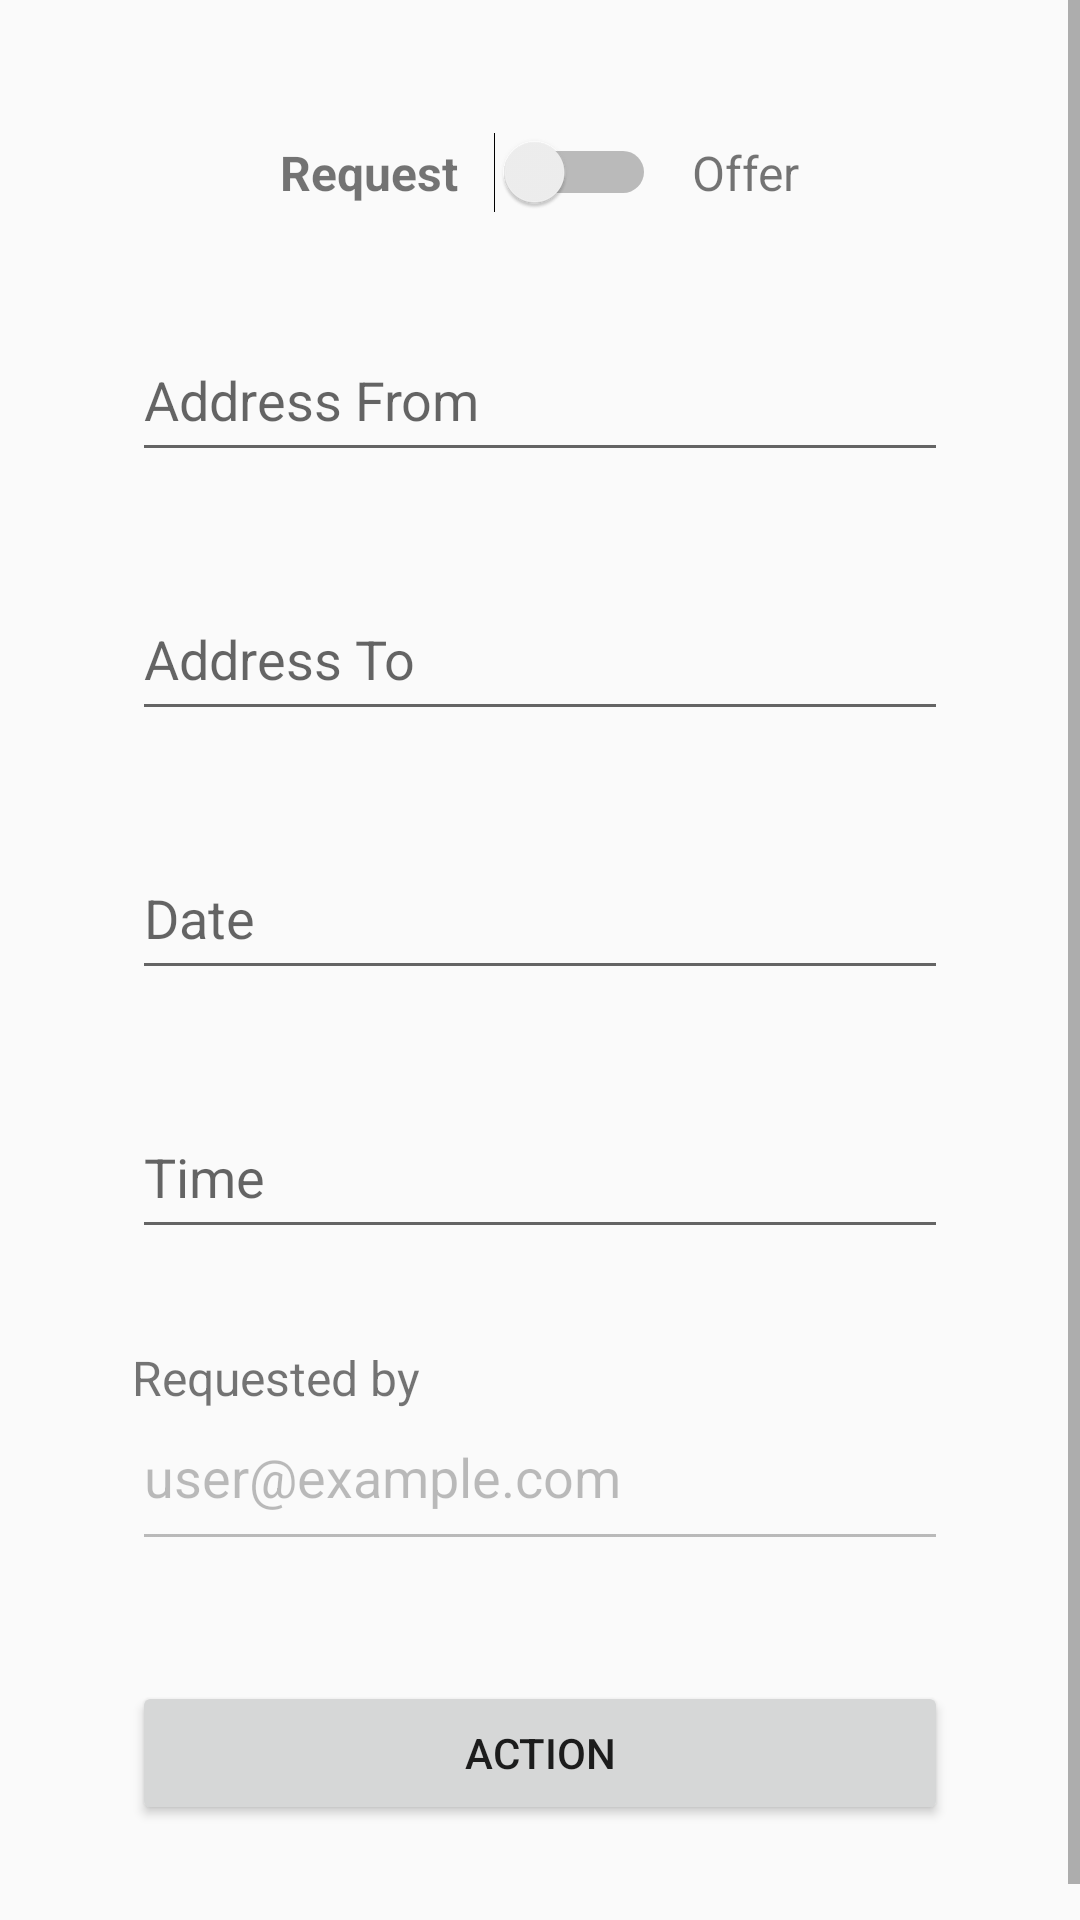

Layout XML and referenced resources for this Android screen:
<!-- AndroidManifest.xml: application theme Theme.UGARideShare -->
<!-- res/layout/activity_view_ride.xml -->
<?xml version="1.0" encoding="utf-8"?>
<ScrollView
    xmlns:android="http://schemas.android.com/apk/res/android"
    xmlns:app="http://schemas.android.com/apk/res-auto"
    xmlns:tools="http://schemas.android.com/tools"
    android:layout_width="match_parent"
    android:layout_height="match_parent">
    <LinearLayout
        android:id="@+id/main"
        android:layout_width="match_parent"
        android:layout_height="wrap_content"
        android:orientation="vertical"
        android:padding="24dp"
        tools:context=".ViewRide">

        <LinearLayout
            android:id="@+id/toggleRow"
            android:layout_width="match_parent"
            android:layout_height="wrap_content"
            android:orientation="horizontal"
            android:gravity="center"
            android:layout_margin="20dp"
            android:clickable="true"
            android:focusable="true">

            <TextView
                android:id="@+id/requestLabel"
                android:layout_width="wrap_content"
                android:layout_height="wrap_content"
                android:text="Request"
                android:textSize="16sp"
                android:paddingEnd="12dp"
                android:textStyle="bold"/>

            <Switch
                android:id="@+id/rideTypeSwitch"
                android:layout_width="wrap_content"
                android:layout_height="wrap_content"
                android:textOff=""
                android:textOn=""/>

            <TextView
                android:id="@+id/offerLabel"
                android:layout_width="wrap_content"
                android:layout_height="wrap_content"
                android:text="Offer"
                android:textSize="16sp"
                android:paddingStart="12dp"
                android:textStyle="normal"/>
        </LinearLayout>

        <EditText
            android:id="@+id/addressFrom"
            android:layout_width="match_parent"
            android:layout_height="wrap_content"
            android:layout_margin="20dp"
            android:hint="Address From"
            android:inputType="textPostalAddress"
            android:paddingBottom="12dp" />

        <EditText
            android:id="@+id/addressTo"
            android:layout_width="match_parent"
            android:layout_height="wrap_content"
            android:hint="Address To"
            android:layout_margin="20dp"
            android:inputType="textPostalAddress"
            android:paddingBottom="12dp"/>

        <EditText
            android:id="@+id/dateInput"
            android:layout_width="match_parent"
            android:layout_height="wrap_content"
            android:hint="Date"
            android:layout_margin="20dp"
            android:focusable="false"
            android:clickable="true"
            android:paddingBottom="12dp"/>

        <EditText
            android:id="@+id/timeInput"
            android:layout_width="match_parent"
            android:layout_height="wrap_content"
            android:hint="Time"
            android:layout_margin="20dp"
            android:focusable="false"
            android:clickable="true"
            android:paddingBottom="12dp"/>

        <TextView
            android:id="@+id/byLabel"
            android:layout_width="wrap_content"
            android:layout_height="wrap_content"
            android:text="Requested by"
            android:textSize="16sp"
            android:layout_marginHorizontal="20dp"
            android:paddingTop="12dp"/>

        <EditText
            android:id="@+id/byEmail"
            android:layout_width="match_parent"
            android:layout_height="wrap_content"
            android:enabled="false"
            android:text="user@example.com"
            android:layout_marginHorizontal="20dp"
            android:layout_marginBottom="20dp"
            android:paddingBottom="16dp"/>

        <Button
            android:id="@+id/actionRideBtn"
            android:layout_margin="20dp"
            android:layout_width="match_parent"
            android:layout_height="wrap_content"
            android:text="Action"/>

    </LinearLayout>
</ScrollView>
<!-- resources referenced by this layout -->
<resources>
  <style name="Theme.UGARideShare" parent="Base.Theme.UGARideShare" />
  <style name="Base.Theme.UGARideShare" parent="@style/Theme.AppCompat.DayNight">
      </style>
</resources>
